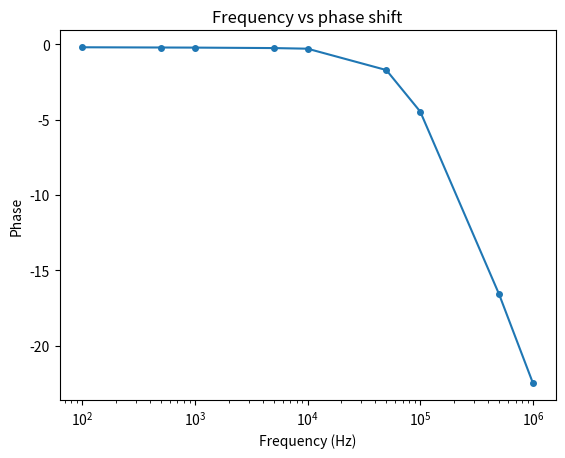

Generate this figure with matplotlib:
import matplotlib.pyplot as plt
x = [100, 500, 1000, 5000, 10000, 50000, 100000, 500000, 1000000]

vals = [
-0.1948863492,
-0.2102951882,
-0.2171954394,
-0.247948636,
-0.2891568947,
-1.706531323,
-4.465229627,
-16.57853766,
-22.49252222
]


# plot, show, and label the graph
plt.title("Frequency vs phase shift")
plt.xlabel("Frequency (Hz)")
plt.ylabel("Phase")
plt.semilogx(x, vals, marker = ".",
             markersize = 8)

# plt.grid(True)
plt.show()